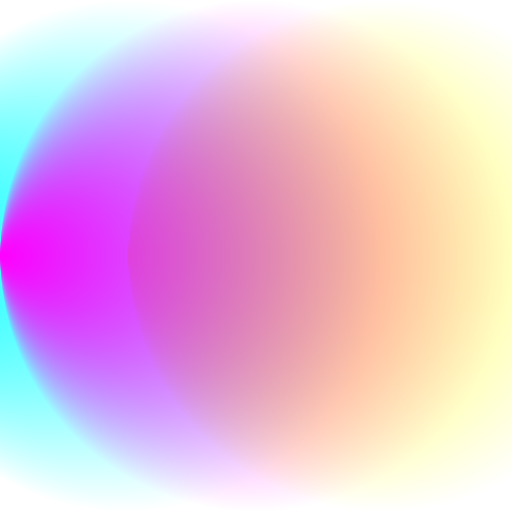
t = 0.00 s
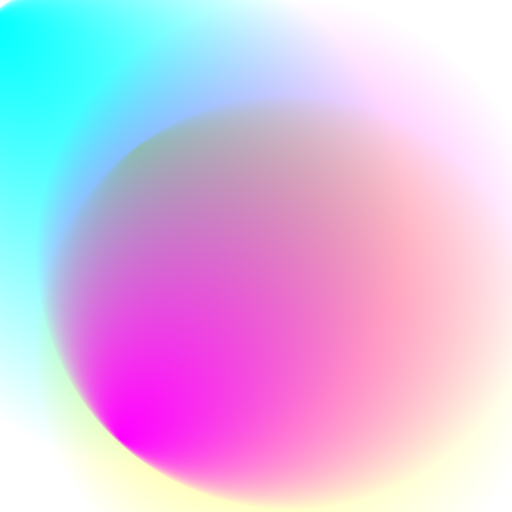
t = 2.50 s
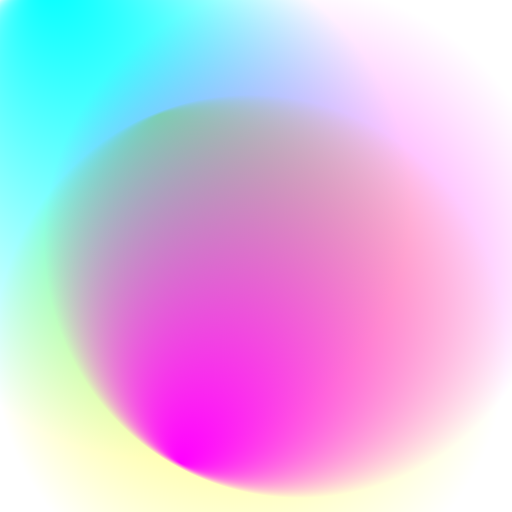
t = 3.25 s
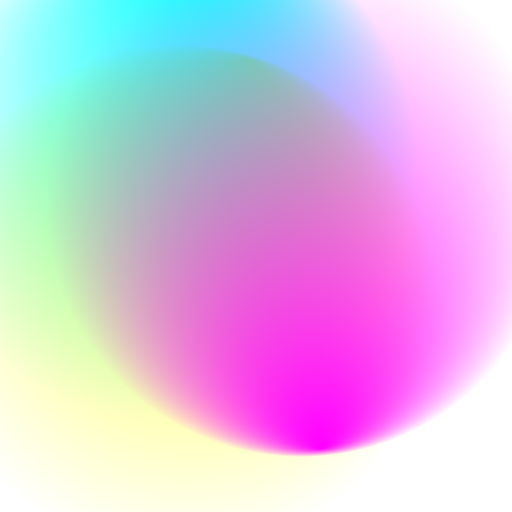
t = 5.00 s
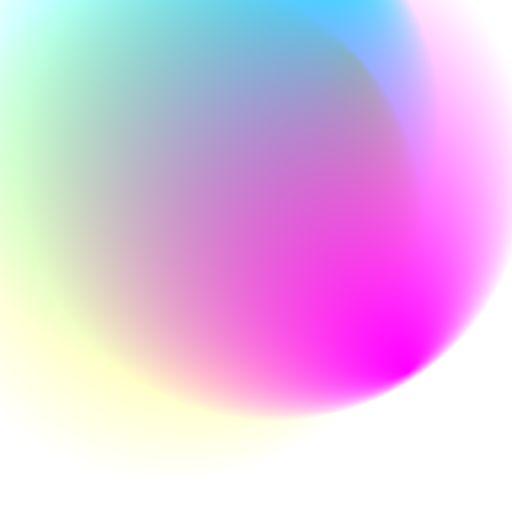
t = 6.50 s
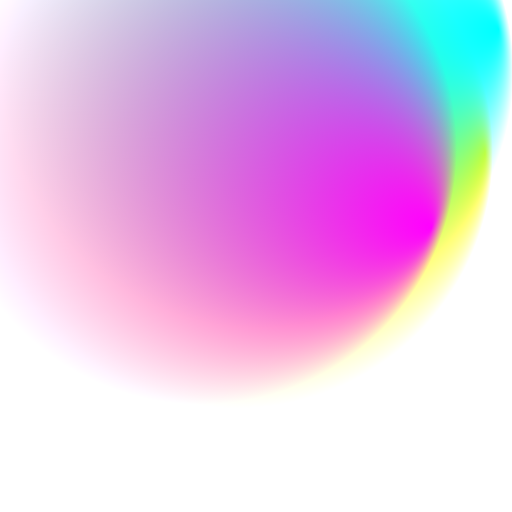
t = 8.50 s

The animated SVG that drew these frames (rendered in a browser with its animation timeline set to each time). Animation: 12 SMIL elements (animate=9,animateTransform=3); frames cover the first 8.50 s, repeats indefinitely.

<svg xmlns="http://www.w3.org/2000/svg" viewBox="0 0 100 100" preserveAspectRatio="xMidYMid slice">
    <defs>
        <radialGradient id="Gradient1" cx="50%" cy="50%" fx="10%" fy="50%" r=".5">
            <animate attributeName="fx" dur="34s" values="0%;3%;0%" repeatCount="indefinite" />
            <stop offset="0%" stop-color="#ff0" />
            <stop offset="100%" stop-color="#ff00" />
        </radialGradient>
        <radialGradient id="Gradient2" cx="50%" cy="50%" fx="10%" fy="50%" r=".5">
            <animate attributeName="fx" dur="23.5s" values="0%;3%;0%" repeatCount="indefinite" />
            <stop offset="0%" stop-color="#0ff" />
            <stop offset="100%" stop-color="#0ff0" />
        </radialGradient>
        <radialGradient id="Gradient3" cx="50%" cy="50%" fx="50%" fy="50%" r=".5">
            <animate attributeName="fx" dur="21.5s" values="0%;3%;0%" repeatCount="indefinite" />
            <stop offset="0%" stop-color="#f0f" />
            <stop offset="100%" stop-color="#f0f0" />
        </radialGradient>
    </defs>
    <rect x="0" y="0" width="100%" height="100%" fill="url(#Gradient1)">
        <animate attributeName="x" dur="20s" values="25%;0%;25%" repeatCount="indefinite" />
        <animate attributeName="y" dur="21s" values="0%;25%;0%" repeatCount="indefinite" />
        <animateTransform attributeName="transform" type="rotate" from="0 50 50" to="360 50 50"
            dur="17s" repeatCount="indefinite" />
    </rect>
    <rect x="0" y="0" width="100%" height="100%" fill="url(#Gradient2)">
        <animate attributeName="x" dur="23s" values="-25%;0%;-25%" repeatCount="indefinite" />
        <animate attributeName="y" dur="24s" values="0%;50%;0%" repeatCount="indefinite" />
        <animateTransform attributeName="transform" type="rotate" from="0 50 50" to="360 50 50"
            dur="18s" repeatCount="indefinite" />
    </rect>
    <rect x="0" y="0" width="100%" height="100%" fill="url(#Gradient3)">
        <animate attributeName="x" dur="25s" values="0%;25%;0%" repeatCount="indefinite" />
        <animate attributeName="y" dur="26s" values="0%;25%;0%" repeatCount="indefinite" />
        <animateTransform attributeName="transform" type="rotate" from="360 50 50" to="0 50 50"
            dur="19s" repeatCount="indefinite" />
    </rect>
</svg>
  